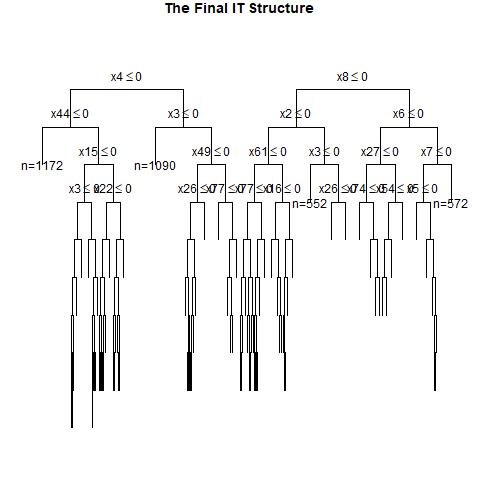

Values plotted in this chart, from the file beside it:
, x1, x2, x3, x4, x5, x6, x7, x8, x9, x10, x11, x12, x13, x14, x15, x16, x17, x18, x19, x20, x21, x22, x23
1, 1, 0, 1, 0, 1, 1, 0, 1, 0, 0, 1, 1, 1, 1, 1, 0, 0, 0, 1, 0, 0, 1, 0
2, 0, 0, 1, 0, 0, 0, 1, 0, 1, 0, 1, 0, 1, 0, 1, 0, 1, 0, 1, 0, 1, 0, 0
3, 0, 0, 1, 1, 0, 0, 1, 0, 0, 1, 1, 1, 0, 0, 0, 0, 0, 1, 0, 1, 0, 1, 0
4, 0, 0, 0, 1, 0, 1, 0, 0, 0, 1, 1, 0, 1, 1, 1, 0, 1, 0, 0, 1, 0, 1, 1
5, 1, 0, 1, 0, 0, 0, 0, 1, 0, 0, 0, 1, 1, 0, 1, 0, 0, 0, 0, 0, 1, 0, 0
6, 0, 0, 0, 1, 1, 0, 0, 0, 0, 1, 1, 0, 1, 1, 0, 0, 1, 1, 0, 1, 0, 0, 1
7, 1, 1, 0, 1, 0, 1, 1, 0, 0, 0, 1, 0, 1, 1, 0, 0, 0, 1, 0, 1, 0, 0, 1
8, 0, 0, 1, 1, 1, 0, 0, 1, 0, 0, 1, 0, 0, 0, 0, 0, 0, 0, 1, 0, 1, 0, 1
9, 0, 0, 1, 1, 1, 0, 0, 1, 0, 1, 0, 1, 0, 1, 0, 1, 1, 1, 1, 1, 1, 0, 1
10, 1, 0, 0, 1, 1, 1, 0, 0, 0, 0, 0, 1, 1, 1, 0, 0, 0, 1, 1, 1, 1, 0, 0
11, 0, 1, 1, 1, 0, 0, 1, 0, 0, 0, 1, 0, 0, 0, 0, 1, 0, 1, 1, 0, 0, 1, 1
12, 0, 0, 1, 1, 0, 0, 0, 0, 0, 0, 0, 0, 0, 0, 0, 0, 0, 0, 0, 0, 1, 1, 1
13, 0, 1, 0, 0, 0, 1, 0, 0, 0, 0, 0, 0, 0, 0, 0, 0, 0, 0, 1, 0, 1, 0, 1
14, 1, 0, 0, 1, 1, 1, 0, 1, 1, 0, 0, 0, 1, 1, 0, 0, 1, 0, 1, 0, 1, 1, 1
15, 1, 1, 1, 0, 0, 1, 0, 0, 1, 1, 1, 0, 1, 1, 1, 1, 1, 1, 1, 1, 1, 0, 1
16, 0, 1, 1, 1, 1, 0, 0, 1, 0, 1, 0, 0, 0, 0, 0, 1, 1, 1, 0, 0, 0, 1, 0
17, 1, 0, 0, 1, 0, 0, 0, 1, 1, 0, 1, 1, 0, 1, 1, 0, 0, 1, 0, 1, 0, 0, 1
18, 0, 0, 1, 0, 1, 1, 0, 1, 1, 1, 0, 0, 1, 0, 1, 0, 1, 1, 1, 1, 1, 0, 1
19, 0, 0, 0, 0, 0, 0, 1, 1, 1, 0, 1, 1, 1, 0, 1, 0, 0, 1, 0, 1, 0, 1, 0
20, 0, 0, 1, 1, 1, 1, 0, 0, 0, 1, 1, 0, 0, 0, 0, 1, 1, 0, 1, 1, 1, 1, 1
21, 1, 1, 0, 1, 0, 0, 1, 1, 0, 0, 1, 0, 1, 1, 0, 1, 0, 1, 0, 1, 1, 0, 1
22, 0, 0, 1, 0, 1, 0, 1, 0, 1, 1, 0, 1, 1, 0, 1, 0, 1, 0, 0, 0, 0, 1, 1
23, 1, 0, 0, 1, 0, 0, 0, 0, 1, 1, 1, 0, 1, 0, 1, 0, 0, 0, 1, 1, 1, 0, 1
24, 1, 0, 1, 0, 1, 1, 0, 0, 0, 0, 0, 1, 1, 0, 1, 1, 1, 0, 1, 0, 0, 1, 0
25, 1, 1, 1, 1, 1, 0, 0, 0, 0, 1, 0, 0, 1, 0, 0, 0, 0, 0, 0, 0, 0, 1, 0
26, 0, 0, 0, 0, 1, 0, 0, 0, 1, 1, 1, 1, 1, 1, 0, 0, 0, 1, 0, 0, 1, 0, 0
27, 0, 0, 0, 1, 0, 0, 1, 0, 0, 1, 1, 1, 0, 1, 0, 1, 1, 0, 0, 0, 0, 0, 0
28, 1, 1, 1, 0, 1, 1, 1, 1, 0, 0, 1, 0, 1, 1, 0, 0, 0, 0, 0, 1, 1, 0, 0
29, 1, 0, 0, 1, 0, 1, 1, 1, 0, 1, 1, 1, 1, 1, 0, 0, 0, 0, 0, 1, 1, 0, 1
30, 1, 1, 0, 1, 1, 0, 1, 0, 1, 1, 0, 0, 1, 1, 0, 1, 0, 0, 0, 0, 1, 1, 0
31, 1, 0, 1, 0, 0, 1, 0, 0, 1, 0, 1, 0, 1, 0, 1, 1, 0, 1, 1, 1, 1, 0, 0
32, 1, 0, 0, 0, 1, 1, 1, 1, 1, 0, 0, 1, 0, 1, 1, 0, 1, 1, 0, 1, 1, 1, 1
33, 0, 0, 0, 1, 1, 1, 0, 1, 0, 0, 0, 0, 1, 1, 0, 0, 1, 1, 0, 1, 0, 0, 0
34, 0, 1, 0, 1, 0, 1, 1, 0, 0, 1, 1, 0, 1, 1, 1, 0, 0, 0, 1, 0, 1, 0, 1
35, 1, 0, 1, 0, 0, 0, 0, 1, 0, 1, 1, 1, 0, 1, 0, 0, 0, 1, 1, 1, 0, 0, 1
36, 0, 1, 1, 0, 0, 0, 1, 0, 0, 0, 1, 0, 0, 0, 1, 1, 0, 0, 1, 1, 1, 0, 0
37, 0, 1, 0, 0, 0, 0, 1, 1, 0, 0, 0, 1, 1, 0, 1, 1, 1, 1, 1, 1, 0, 1, 1
38, 0, 0, 1, 0, 0, 0, 1, 0, 1, 1, 0, 1, 1, 0, 1, 0, 0, 0, 1, 0, 1, 0, 1
39, 1, 0, 0, 0, 1, 0, 1, 1, 1, 1, 0, 0, 1, 1, 1, 0, 1, 1, 1, 0, 1, 1, 0
40, 1, 1, 1, 0, 1, 0, 1, 0, 0, 1, 0, 1, 0, 0, 0, 1, 0, 1, 0, 1, 0, 1, 0
41, 0, 0, 0, 1, 1, 0, 0, 1, 0, 0, 1, 0, 0, 1, 1, 0, 1, 1, 1, 1, 0, 0, 1
42, 1, 0, 1, 0, 1, 1, 0, 1, 0, 1, 1, 1, 1, 0, 1, 1, 1, 0, 0, 0, 1, 1, 0
43, 0, 1, 1, 0, 1, 1, 1, 1, 0, 1, 0, 1, 1, 1, 0, 1, 1, 1, 0, 1, 1, 0, 0
44, 0, 0, 1, 1, 1, 1, 0, 0, 1, 0, 0, 1, 0, 1, 1, 0, 1, 1, 1, 0, 1, 0, 0
45, 1, 1, 1, 1, 1, 0, 0, 1, 0, 1, 1, 0, 0, 1, 0, 0, 0, 1, 0, 1, 0, 0, 0
46, 0, 1, 0, 1, 1, 0, 1, 0, 1, 1, 0, 1, 0, 0, 0, 1, 0, 0, 1, 1, 0, 1, 0
47, 0, 0, 1, 1, 0, 0, 1, 0, 1, 0, 1, 1, 1, 1, 0, 0, 1, 0, 0, 1, 0, 1, 1
48, 0, 0, 1, 1, 1, 0, 1, 1, 1, 0, 0, 1, 0, 0, 0, 0, 0, 1, 0, 0, 1, 1, 1
49, 0, 1, 1, 0, 1, 1, 1, 0, 1, 1, 0, 0, 1, 1, 0, 0, 1, 1, 1, 1, 1, 0, 0
50, 1, 0, 0, 0, 1, 0, 0, 1, 0, 1, 0, 0, 0, 1, 1, 0, 0, 1, 1, 0, 1, 1, 0
51, 0, 1, 0, 0, 0, 0, 1, 1, 1, 0, 0, 1, 0, 0, 0, 1, 0, 0, 1, 0, 0, 0, 0
52, 0, 0, 0, 1, 1, 1, 0, 1, 1, 0, 0, 0, 1, 0, 1, 1, 0, 0, 0, 1, 0, 1, 0
53, 1, 1, 1, 0, 0, 0, 0, 0, 1, 0, 1, 0, 0, 0, 1, 0, 1, 0, 0, 0, 0, 1, 0
54, 0, 1, 0, 1, 1, 0, 1, 0, 1, 0, 1, 1, 1, 1, 0, 1, 1, 1, 0, 0, 0, 0, 1
55, 0, 0, 0, 0, 0, 1, 0, 1, 1, 1, 1, 1, 1, 1, 0, 0, 0, 1, 1, 1, 0, 1, 0
56, 1, 0, 1, 1, 1, 1, 1, 0, 1, 1, 0, 1, 0, 1, 1, 1, 0, 1, 1, 1, 0, 1, 0
57, 0, 1, 1, 1, 1, 1, 0, 1, 0, 0, 1, 1, 0, 1, 1, 0, 0, 1, 1, 1, 0, 0, 0
58, 0, 0, 1, 1, 1, 0, 1, 0, 0, 0, 0, 1, 0, 0, 1, 0, 1, 0, 0, 0, 1, 1, 0
59, 1, 0, 1, 1, 1, 1, 1, 1, 1, 1, 0, 0, 1, 0, 0, 1, 1, 0, 1, 0, 1, 1, 0
60, 1, 1, 0, 1, 1, 0, 1, 0, 1, 1, 0, 1, 1, 1, 0, 0, 1, 0, 1, 0, 0, 1, 1
... 940 more rows
